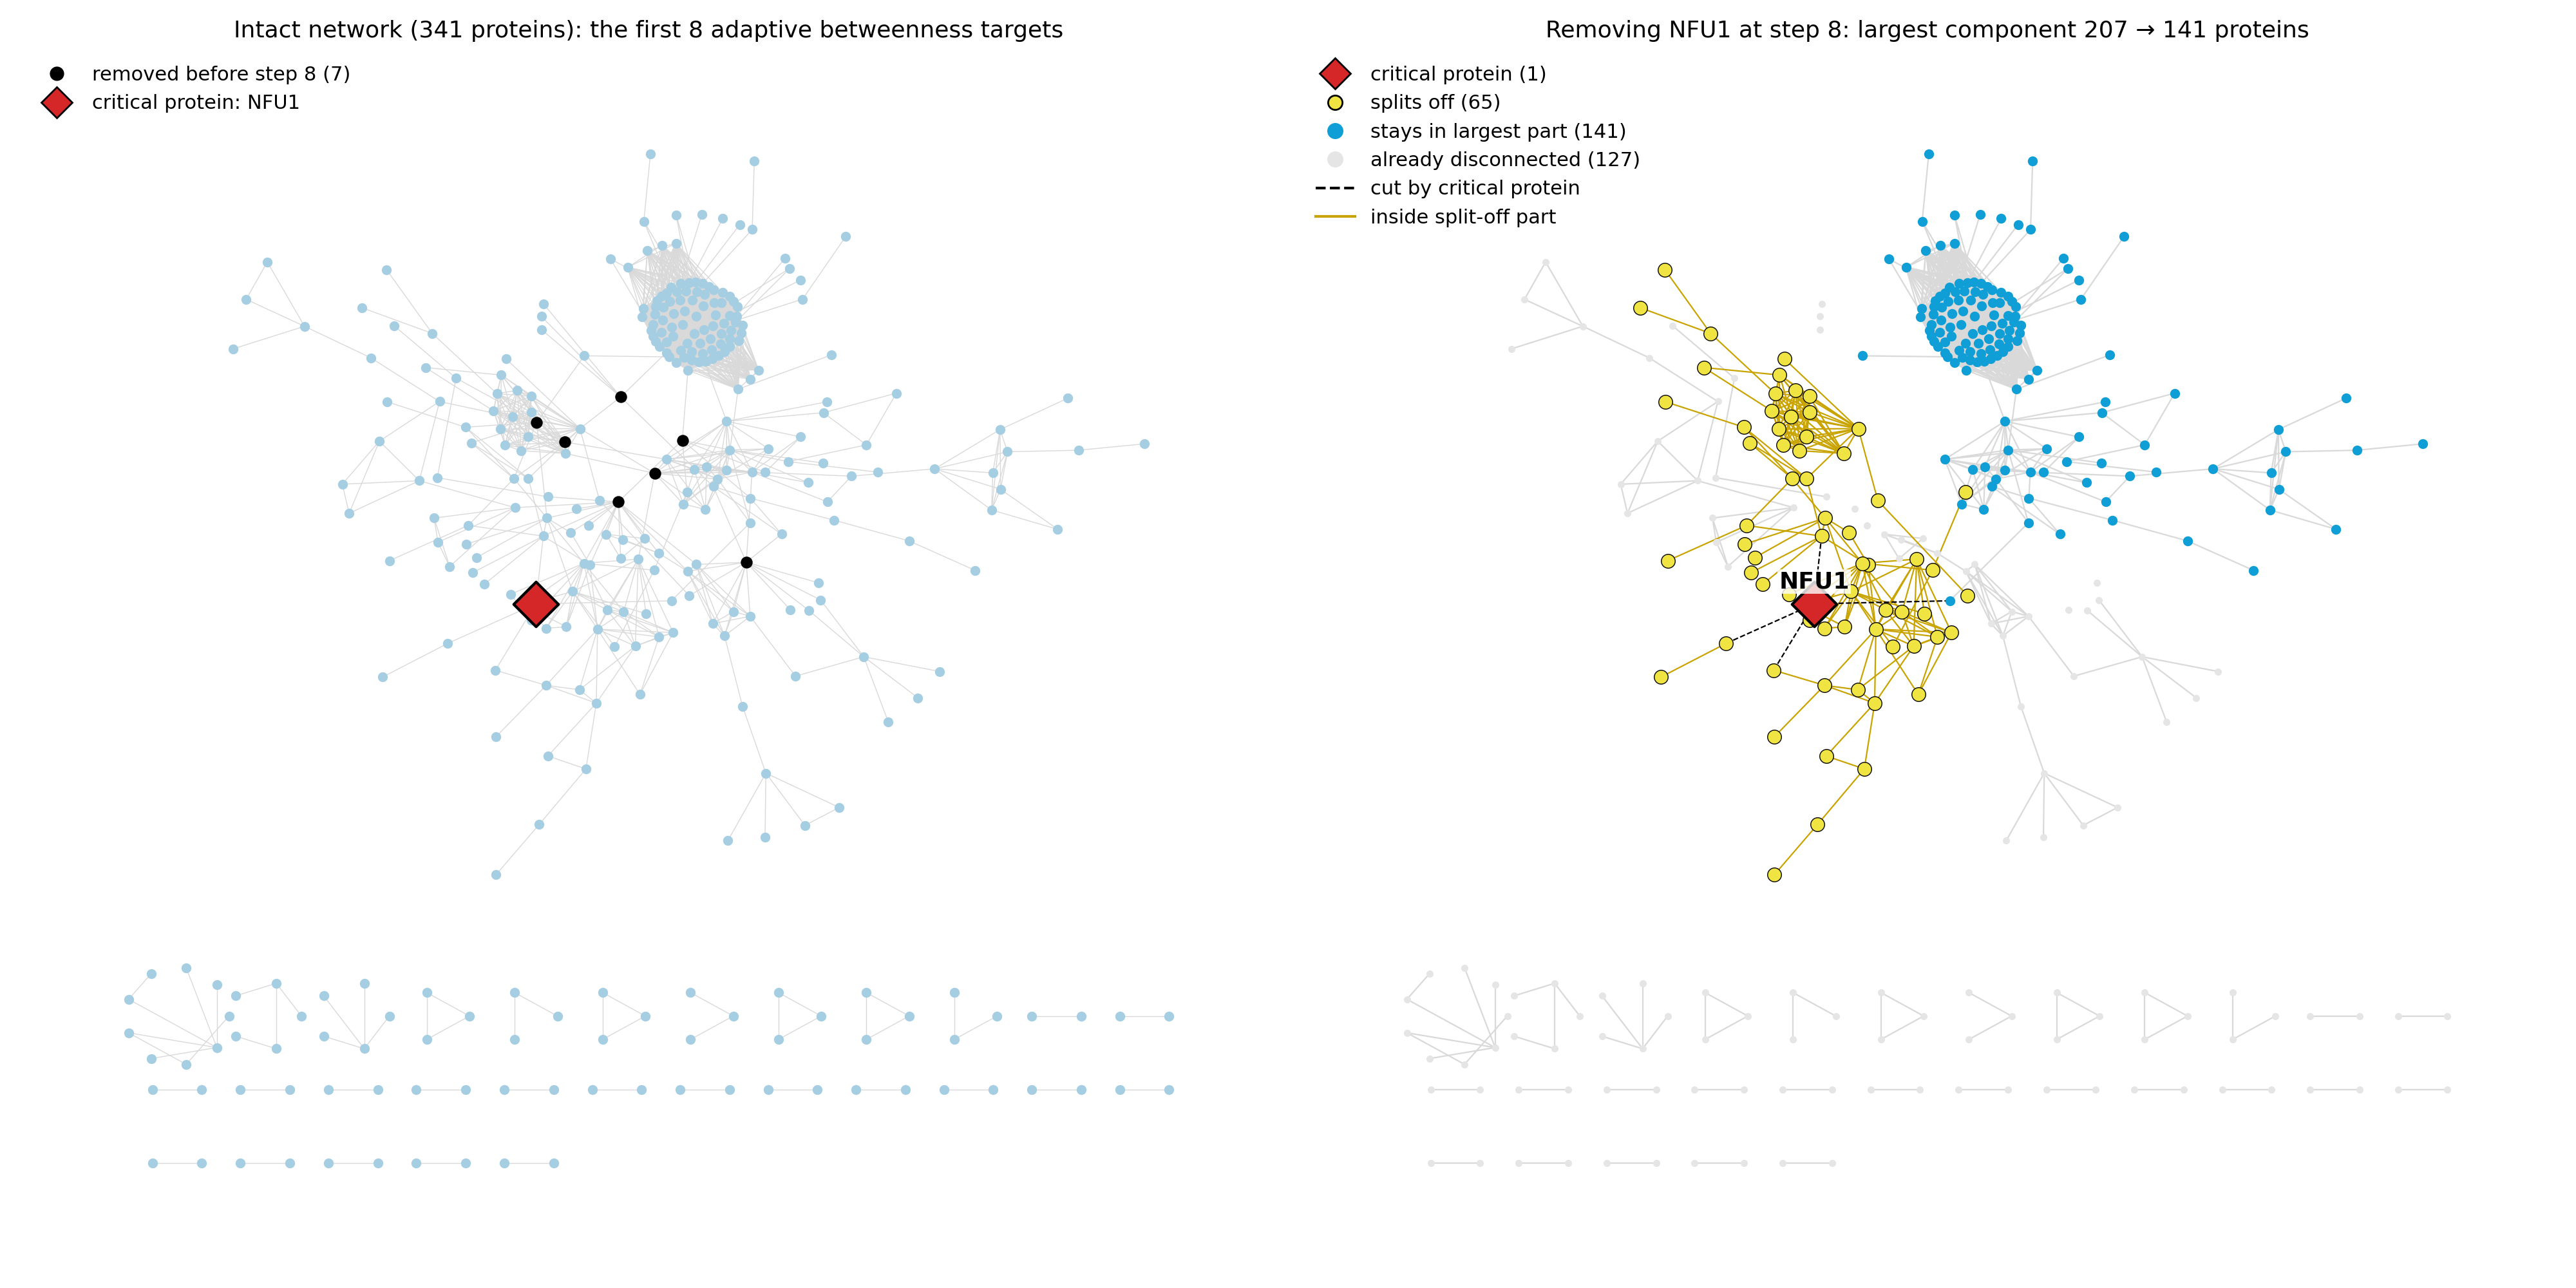

Values plotted in this chart, from the file beside it:
id	symbol	fate	piece	label	label_size
Q0045	COX1	stays in largest part			0
YDR231C	COX20	stays in largest part			0
YLR067C	PET309	stays in largest part			0
Q0140	VAR1	stays in largest part			0
Q0060	AI3	stays in largest part			0
Q0065	AI4	stays in largest part			0
Q0070	AI5_ALPHA	stays in largest part			0
YGL226W	MTC3	stays in largest part			0
YGR112W	SHY1	stays in largest part			0
YPR191W	QCR2	stays in largest part			0
YOR065W	CYT1	stays in largest part			0
Q0275	COX3	stays in largest part			0
YLR038C	COX12	stays in largest part			0
YML030W	RCF1	stays in largest part			0
YMR256C	COX7	stays in largest part			0
Q0110	BI2	stays in largest part			0
Q0120	BI4	stays in largest part			0
YLR382C	NAM2	stays in largest part			0
YNL292W	PUS4	stays in largest part			0
YPL118W	MRP51	stays in largest part			0
YDR041W	RSM10	stays in largest part			0
YBR146W	MRPS9	stays in largest part			0
YDR494W	RSM28	stays in largest part			0
YBL090W	MRP21	stays in largest part			0
YHR059W	FYV4	stays in largest part			0
YIL093C	RSM25	stays in largest part			0
YJR113C	RSM7	stays in largest part			0
YDR175C	RSM24	stays in largest part			0
YGR165W	MRPS35	stays in largest part			0
YGR215W	RSM27	stays in largest part			0
YNL137C	NAM9	stays in largest part			0
YDR347W	MRP1	stays in largest part			0
YDR036C	EHD3	stays in largest part			0
YNR036C	MRPS12	stays in largest part			0
YMR158W	MRPS8	stays in largest part			0
YER050C	RSM18	stays in largest part			0
YDR337W	MRPS28	stays in largest part			0
YPL013C	MRPS16	stays in largest part			0
YGL129C	RSM23	stays in largest part			0
YJR101W	RSM26	stays in largest part			0
YNL081C	SWS2	stays in largest part			0
YNR037C	RSM19	stays in largest part			0
YPR166C	MRP2	stays in largest part			0
YNL306W	MRPS18	stays in largest part			0
YDL045W-A	MRP10	stays in largest part			0
YGR084C	MRP13	stays in largest part			0
YKL003C	MRP17	stays in largest part			0
YMR188C	MRPS17	stays in largest part			0
YOR158W	PET123	stays in largest part			0
YHL004W	MRP4	stays in largest part			0
YKL155C	RSM22	stays in largest part			0
YBR251W	MRPS5	stays in largest part			0
YLR204W	QRI5	stays in largest part			0
YAL015C	NTG1	already disconnected			0
YOL043C	NTG2	already disconnected			0
YAL039C	CYC3	already disconnected			0
YOR037W	CYC2	already disconnected			0
YAR035W	YAT1	already disconnected			0
YKL087C	CYT2	already disconnected			0
YAL044C	GCV3	splits off	piece 1 (63 proteins)		0
... 274 more rows
